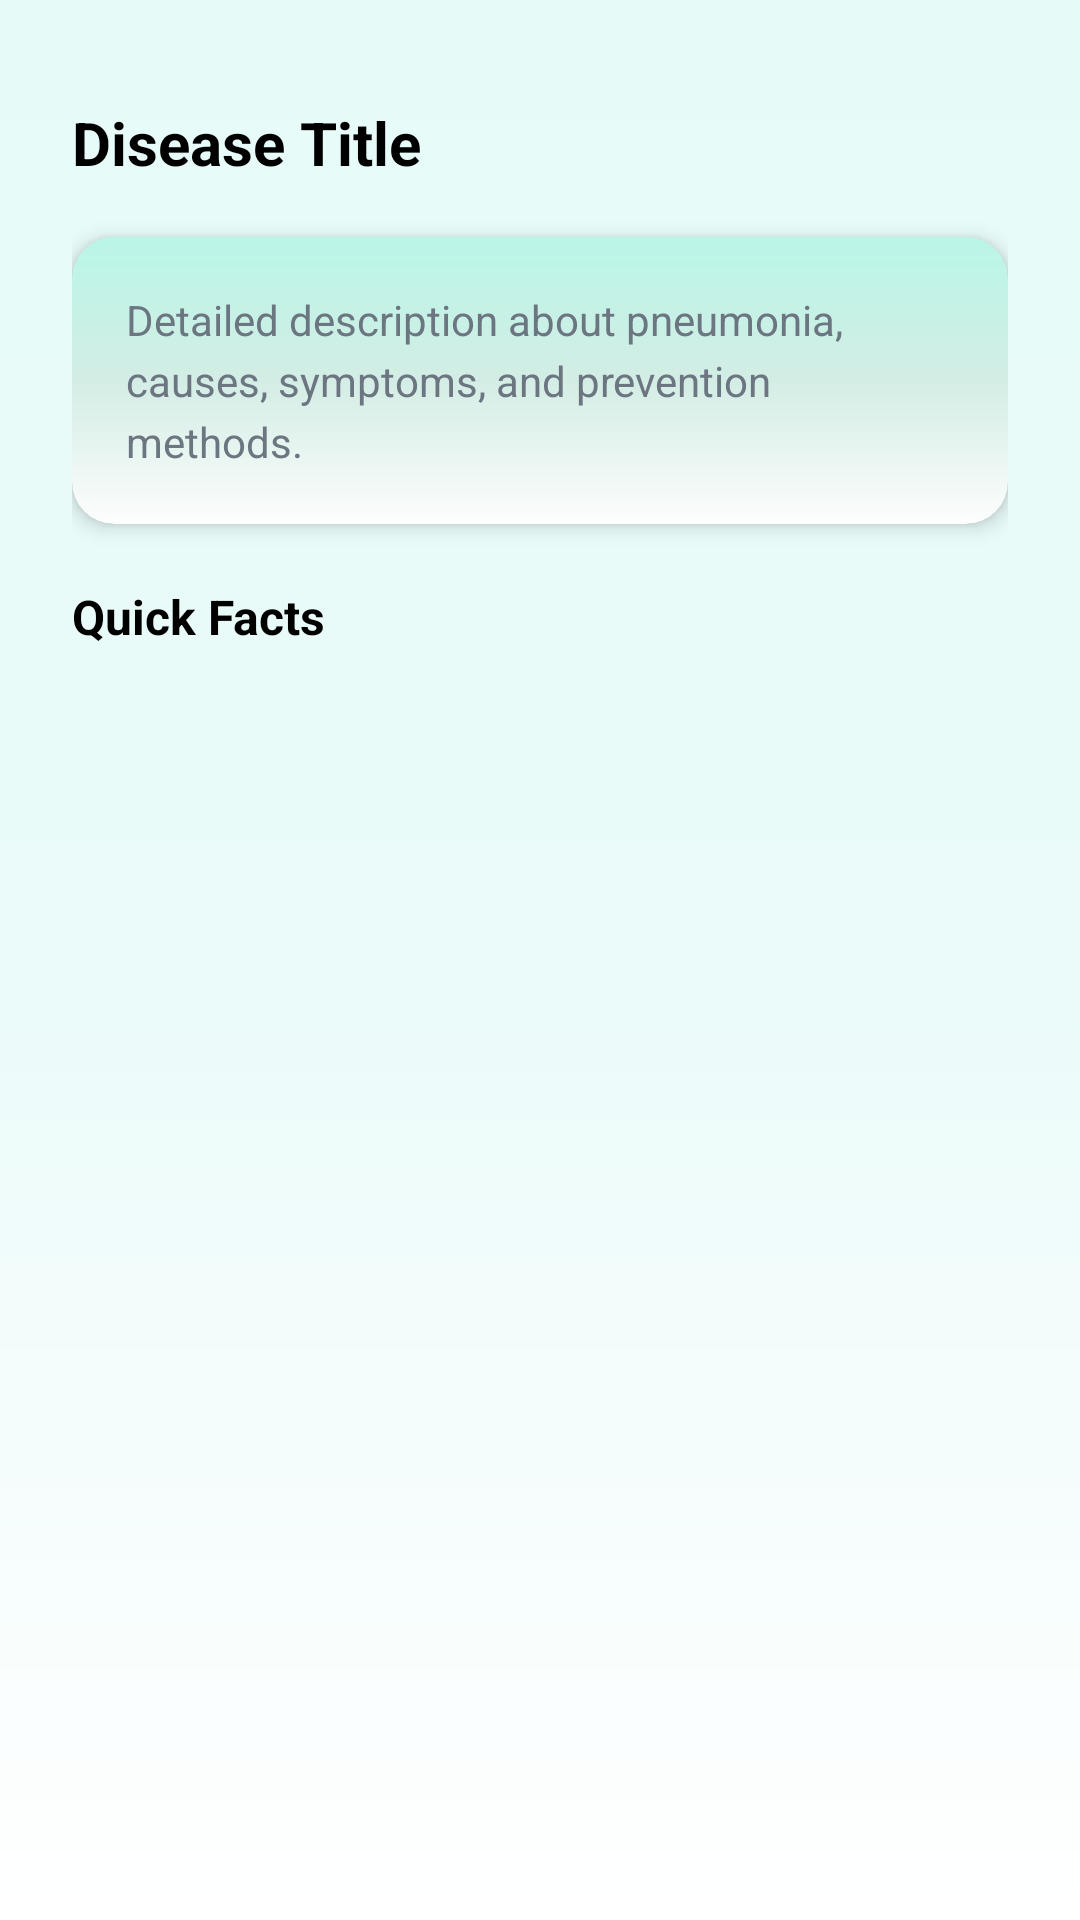

This screen was rendered from an Android layout file. Write that file and the resources it references.
<!-- AndroidManifest.xml: application theme Theme.PneumoScan -->
<!-- res/layout/fragment_disease.xml -->
<?xml version="1.0" encoding="utf-8"?>
<ScrollView xmlns:android="http://schemas.android.com/apk/res/android"
    xmlns:app="http://schemas.android.com/apk/res-auto"
    android:id="@+id/disease_root"
    android:layout_width="match_parent"
    android:layout_height="match_parent"
    android:background="@drawable/bg_gradient"
    android:padding="24dp">

    <LinearLayout
        android:layout_width="match_parent"
        android:layout_height="wrap_content"
        android:orientation="vertical">

        <TextView
            android:id="@+id/tvTitle"
            android:layout_width="match_parent"
            android:layout_height="wrap_content"
            android:text="@string/disease_title"
            android:paddingTop="10dp"
            android:textColor="@color/black"
            android:textSize="20sp"
            android:textStyle="bold" />

        <com.google.android.material.card.MaterialCardView
            android:id="@+id/cardDiseaseDescription"
            android:layout_width="match_parent"
            android:layout_height="wrap_content"
            android:layout_marginTop="18dp"
            app:cardCornerRadius="14dp"
            app:strokeWidth="0dp"
            app:cardElevation="4dp"
            app:useCompatPadding="true"
            app:cardBackgroundColor="@android:color/transparent">  

            
            <LinearLayout
                android:layout_width="match_parent"
                android:layout_height="wrap_content"
                android:background="@drawable/bg_soft_gradient"
                android:orientation="vertical"
                android:padding="18dp">

                <TextView
                    android:id="@+id/tvDescription"
                    android:layout_width="match_parent"
                    android:layout_height="wrap_content"
                    android:lineSpacingExtra="4dp"
                    android:text="@string/detailed_description_about_pneumonia_causes_symptoms_and_prevention_methods"
                    android:textColor="@color/pneumo_muted"
                    android:textSize="14sp" />
            </LinearLayout>
        </com.google.android.material.card.MaterialCardView>


        <TextView
            android:id="@+id/tvQuickFacts"
            android:layout_width="match_parent"
            android:layout_height="wrap_content"
            android:layout_marginTop="20dp"
            android:text="@string/quick_facts"
            android:textColor="@color/black"
            android:textSize="16sp"
            android:textStyle="bold" />
    </LinearLayout>
</ScrollView>
<!-- resources referenced by this layout -->
<resources>
  <color name="black">#FF000000</color>
  <color name="pneumo_muted">#6B7681</color>
  <!-- drawable bg_gradient (drawable) -->
  <?xml version="1.0" encoding="utf-8"?>
  <shape xmlns:android="http://schemas.android.com/apk/res/android" android:shape="rectangle">
      <gradient
          android:startColor="#E6FBF8"
          android:centerColor="#EAFBF9"
          android:endColor="#FFFFFF"
          android:angle="270"/>
  </shape>
  <!-- drawable bg_soft_gradient (drawable) -->
  <?xml version="1.0" encoding="utf-8"?>
  <shape xmlns:android="http://schemas.android.com/apk/res/android"
      android:shape="rectangle">
  
      <gradient
          android:startColor="#B9F6E7"
          android:centerColor="#D3EDE5"
          android:endColor="#FDFDFD"
          android:angle="270" />
  
      <corners android:radius="14dp" />
  
  </shape>
  <string name="detailed_description_about_pneumonia_causes_symptoms_and_prevention_methods">Detailed description about pneumonia, causes, symptoms, and prevention methods.</string>
  <string name="disease_title">Disease Title</string>
  <string name="quick_facts">Quick Facts</string>
  <style name="Theme.PneumoScan" parent="Base.Theme.PneumoScan" />
  <style name="Base.Theme.PneumoScan" parent="Theme.Material3.DayNight.NoActionBar">
          
          <item name="colorPrimary">@color/pneumo_primary</item>
          <item name="colorPrimaryVariant">@color/pneumo_primary_variant</item>
          <item name="colorOnPrimary">@color/pneumo_onPrimary</item>
  
          
          <item name="colorSecondary">@color/pneumo_secondary</item>
          <item name="colorOnSecondary">@color/pneumo_onPrimary</item>
  
          
          <item name="android:colorBackground">@color/pneumo_background</item>
          <item name="colorSurface">@color/pneumo_surface</item>
          <item name="colorOnSurface">@color/pneumo_onSurface</item>
  
          
  
      </style>
  <color name="pneumo_primary">#00BFA6</color>
  <color name="pneumo_primary_variant">#0AA78F</color>
  <color name="pneumo_onPrimary">#FFFFFF</color>
  <color name="pneumo_secondary">#3A86FF</color>
  <color name="pneumo_background">#F7FCFB</color>
  <color name="pneumo_surface">#FFFFFF</color>
  <color name="pneumo_onSurface">#0F1720</color>
</resources>
